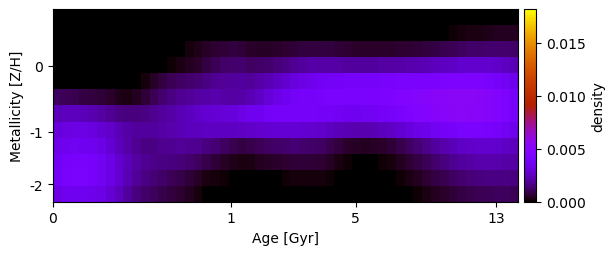

Data behind this chart, as committed beside it:
1.387778780781445059e-17, 4.336808689942016195e-18, 3.469446951953612648e-18, 2.602085213965209486e-18, 3.469446951953612648e-18, 3.903127820947814422e-18, 3.469446951953612648e-18, 2.602085213965209486e-18, 4.336808689942016195e-18, 4.336808689942016195e-18, 3.469446951953612648e-18, 8.673617379884031620e-19, 3.469446951953612648e-18, 3.469446951953612648e-18, 3.469446951953612648e-18, 1.301042606982604743e-18, 2.168404344971008098e-18, 4.336808689942016195e-18, 2.168404344971008098e-18, 2.168404344971008098e-18, 3.469446951953612648e-18, 4.336808689942016195e-18, 3.035766082959411260e-18, 3.903127820947814422e-18
3.035766082959411260e-18, 2.168404344971008098e-18, 1.301042606982604743e-18, 1.734723475976806324e-18, 2.602085213965209486e-18, 1.734723475976806324e-18, 1.301042606982604743e-18, 4.336808689942015810e-19, 3.469446951953612648e-18, 1.734723475976806324e-18, -1.301042606982604743e-18, 1.734723475976806324e-18, 3.035766082959411260e-18, 1.301042606982604743e-18, 4.336808689942015810e-19, 1.301042606982604743e-18, 2.168404344971008098e-18, 8.673617379884031620e-19, 4.336808689942015810e-19, 8.673617379884031620e-19, 2.168404344971008098e-18, 4.336808689942015810e-19, 4.336808689942015810e-19, 1.301042606982604743e-18
0.000000000000000000e+00, -1.301042606982604743e-18, -4.336808689942015810e-19, 4.336808689942015810e-19, 0.000000000000000000e+00, -8.673617379884031620e-19, -8.673617379884031620e-19, 0.000000000000000000e+00, 0.000000000000000000e+00, -5.637851296924620746e-18, -4.336808689942015810e-19, -8.673617379884031620e-19, -4.336808689942015810e-19, -1.301042606982604743e-18, 6.458625782263966992e-05, 1.633401875383321043e-04, 3.116957237587197481e-04, 4.624957443513514396e-04, 5.847910148131182668e-04, 6.910606433066714561e-04, 7.404388957412695160e-04, 6.697937954712207022e-04, 5.568569106478170241e-04, 4.607924127215292775e-04
-4.336808689942015810e-19, -8.673617379884031620e-19, -1.301042606982604743e-18, 4.336808689942015810e-19, 0.000000000000000000e+00, 4.336808689942015810e-19, 8.673617379884031620e-19, 8.673617379884031620e-19, -1.734723475976806324e-18, 4.336808689942015810e-19, 1.301042606982604743e-18, 0.000000000000000000e+00, 2.280060043642920278e-05, 1.251892148032571011e-04, 2.563001551259225198e-04, 3.576485171896285416e-04, 5.375130185280186258e-04, 8.001013665949554578e-04, 1.050814199646326122e-03, 1.215702579043481061e-03, 1.299070868965824469e-03, 1.301816778798964682e-03, 1.188202428470500147e-03, 1.218149034945031428e-03
-4.336808689942015810e-19, 0.000000000000000000e+00, -8.673617379884031620e-19, -8.673617379884031620e-19, -8.673617379884031620e-19, 0.000000000000000000e+00, -4.336808689942015810e-19, -1.301042606982604743e-18, -4.336808689942015810e-19, 0.000000000000000000e+00, 1.695461292929677634e-04, 4.448515409346263157e-04, 7.575477410092608041e-04, 1.028693668580774306e-03, 1.206182271274080326e-03, 1.314693555465378796e-03, 1.420001870399656592e-03, 1.606647333005444293e-03, 1.784167562877676675e-03, 1.914869364572674166e-03, 1.941302472737442509e-03, 1.947253356402889107e-03, 1.912091766976759975e-03, 2.086877136023695782e-03
1.101698083288596419e-03, 1.043990087479173927e-03, 9.476905056759727221e-04, 8.460337810582882999e-04, 7.525496327910586279e-04, 6.521136913469126155e-04, 5.095741697567523262e-04, 3.057254978238203792e-04, 2.304634564285178979e-04, 3.806175054344642793e-04, 6.485120160888778029e-04, 9.957252977884811958e-04, 1.350330401942291579e-03, 1.599934002753378376e-03, 1.779868301296572966e-03, 1.892011616451738914e-03, 2.006422012136925906e-03, 2.107940897541368472e-03, 2.149914851605545362e-03, 2.100958675828430537e-03, 2.018899685159945487e-03, 2.107309592656268597e-03, 2.298703465111782453e-03, 2.628299129812173337e-03
2.366923101175634654e-03, 2.446098098500601621e-03, 2.427968469949876723e-03, 2.353254121740959697e-03, 2.221140073130011081e-03, 2.036132520614683267e-03, 1.824424938417962532e-03, 1.605476137259004071e-03, 1.493496833096318900e-03, 1.508695574941132465e-03, 1.602833415105880781e-03, 1.752185847573376355e-03, 1.940163611406134879e-03, 2.132501268465261061e-03, 2.315767122752958665e-03, 2.478148138912741015e-03, 2.664716977004378141e-03, 2.803593599861491700e-03, 2.890371108984315582e-03, 2.953962168394458614e-03, 3.037140383713292282e-03, 3.216034953403044874e-03, 3.488495181833468298e-03, 3.613738322769549389e-03
3.008067020916657414e-03, 3.152318567023019991e-03, 3.221959824180968199e-03, 3.204273676715609000e-03, 3.089926197922714026e-03, 2.888356805195264540e-03, 2.631577602220222436e-03, 2.336367281528280940e-03, 2.106264713541421314e-03, 1.969080803135788132e-03, 1.927805429968953987e-03, 1.965485806617755550e-03, 2.076513424846686360e-03, 2.194076400530489517e-03, 2.313090126963285656e-03, 2.425428343987996380e-03, 2.478514682113576797e-03, 2.527911310428885162e-03, 2.534533657411736866e-03, 2.525123266809372984e-03, 2.512478462525340357e-03, 2.573638318053215763e-03, 2.632137113898117171e-03, 2.712700819498791490e-03
3.351868816505352514e-03, 3.530229648445578228e-03, 3.626102055628731193e-03, 3.623250257369071969e-03, 3.499741196532850113e-03, 3.260135235676894609e-03, 2.911880107832478994e-03, 2.464306640776940064e-03, 2.064674785747604852e-03, 1.794836472486314788e-03, 1.631816637319931113e-03, 1.626079542389434474e-03, 1.725693720869134282e-03, 1.819678247763105525e-03, 1.865934399700723122e-03, 1.826743183555784534e-03, 1.712330782737786234e-03, 1.542113099534240779e-03, 1.355148573417754064e-03, 1.155408627673087680e-03, 9.268003882200436536e-04, 8.042593179653587804e-04, 9.205107517834394638e-04, 1.043355333233427114e-03
3.753009868244656586e-03, 4.001415104036445611e-03, 4.116276336047606718e-03, 4.096731603315357031e-03, 3.948469648913339319e-03, 3.673318815672984086e-03, 3.291192868727216541e-03, 2.824964955300217958e-03, 2.378903965749618217e-03, 2.042153521921234206e-03, 1.812156389027299837e-03, 1.681680519910406678e-03, 1.609250679109447500e-03, 1.536448867515275698e-03, 1.440172181419742056e-03, 1.283819902805233846e-03, 1.089658934944453313e-03, 8.765842303110440211e-04, 6.873073085628756199e-04, 4.944792574681849354e-04, 3.170891506838818753e-04, 2.257283481010846507e-04, 2.698260240442171666e-04, 3.587108909883165325e-04
3.786058125792906605e-03, 4.067253241082946849e-03, 4.185264140527767546e-03, 4.151909953799146936e-03, 3.979780840228449787e-03, 3.687557440973890811e-03, 3.286136852503483870e-03, 2.790891919640740501e-03, 2.300118015801552642e-03, 1.895651799647080690e-03, 1.591471521763890675e-03, 1.391315675081360127e-03, 1.225406564876606709e-03, 1.062859456575974710e-03, 8.768338687550741037e-04, 6.523660203632459555e-04, 4.321379181232922091e-04, 2.736156606385991121e-04, 1.627100964727666978e-04, 7.666640739521450164e-05, 1.084202172485504049e-18, 1.301042606982604743e-18, 1.084202172485504049e-18, 1.301042606982604743e-18
3.308272571384758640e-03, 3.494837882530383612e-03, 3.581635270149174845e-03, 3.566809540496814618e-03, 3.436356768521013107e-03, 3.201105136419943580e-03, 2.858801491398402662e-03, 2.423283456871252670e-03, 1.944770793004881775e-03, 1.529530771132986324e-03, 1.244447736808180745e-03, 1.070914699160380266e-03, 9.102386222488159043e-04, 7.663263072790589764e-04, 6.000200633625070185e-04, 3.978561978362897566e-04, 1.961556065871525453e-04, 6.377541703517141595e-05, 3.927669489120313794e-07, 4.336808689942015810e-19, 2.168404344971007905e-19, -1.084202172485504049e-18, 0.000000000000000000e+00, 0.000000000000000000e+00
